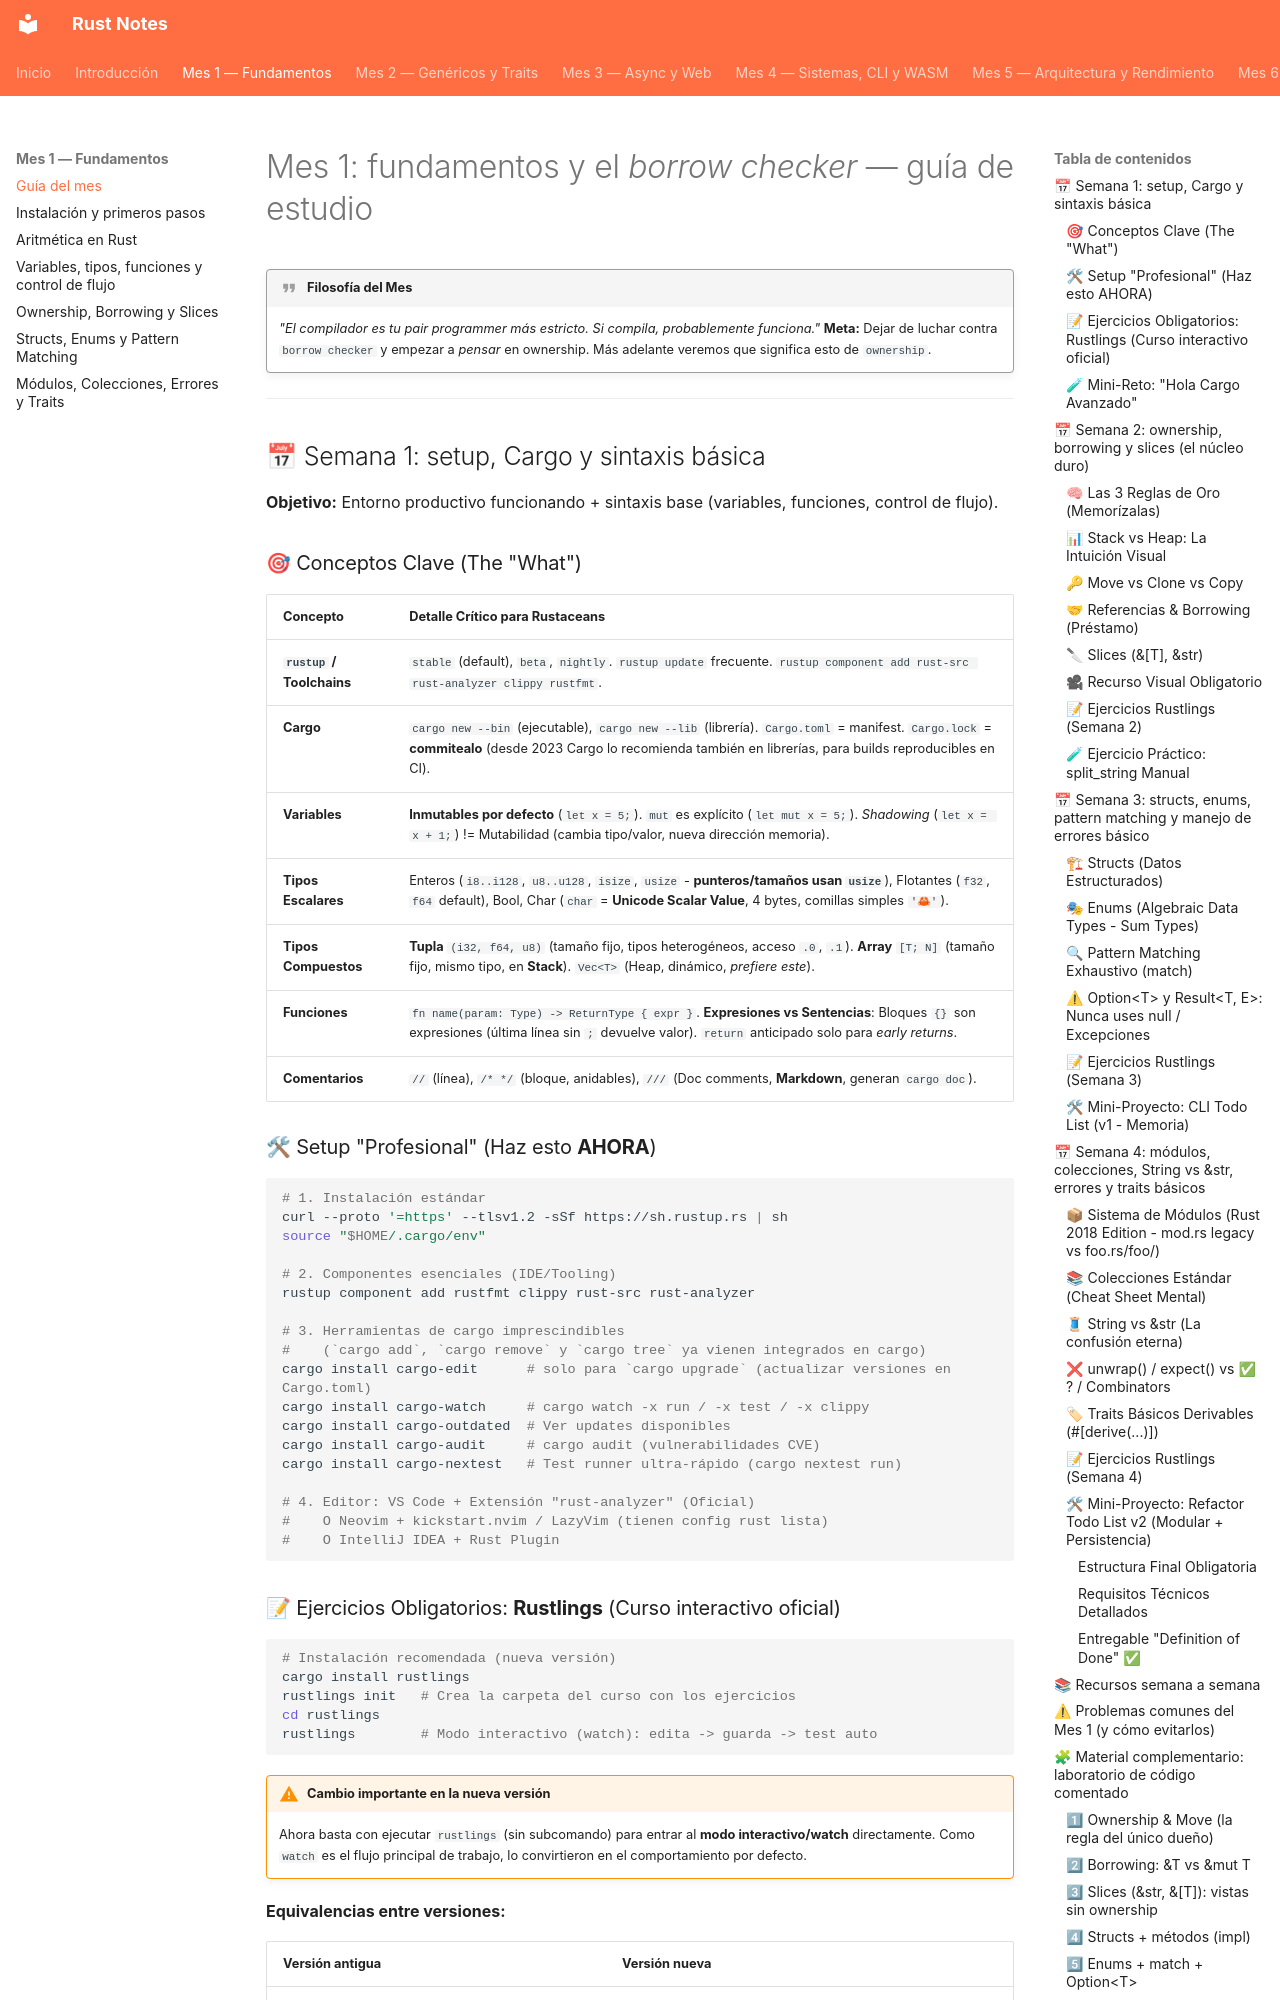

repository: pepemxl/Rust-Notes · page: chapter_01/section_00/index.html · generator: mkdocs

# Mes 1: fundamentos y el *borrow checker* — guía de estudio

!!! quote "Filosofía del Mes"

    *"El compilador es tu pair programmer más estricto. Si compila, probablemente funciona."*
    **Meta:** Dejar de luchar contra `borrow checker` y empezar a *pensar* en ownership. Más adelante veremos que significa esto de `ownership`.

---

## 📅 Semana 1: setup, Cargo y sintaxis básica
**Objetivo:** Entorno productivo funcionando + sintaxis base (variables, funciones, control de flujo).

### 🎯 Conceptos Clave (The "What")
| Concepto | Detalle Crítico para Rustaceans |
| :--- | :--- |
| **`rustup` / Toolchains** | `stable` (default), `beta`, `nightly`. `rustup update` frecuente. `rustup component add rust-src rust-analyzer clippy rustfmt`. |
| **Cargo** | `cargo new --bin` (ejecutable), `cargo new --lib` (librería). `Cargo.toml` = manifest. `Cargo.lock` = **commitealo** (desde 2023 Cargo lo recomienda también en librerías, para builds reproducibles en CI). |
| **Variables** | **Inmutables por defecto** (`let x = 5;`). `mut` es explícito (`let mut x = 5;`). *Shadowing* (`let x = x + 1;`) != Mutabilidad (cambia tipo/valor, nueva dirección memoria). |
| **Tipos Escalares** | Enteros (`i8..i128`, `u8..u128`, `isize`, `usize` - **punteros/tamaños usan `usize`**), Flotantes (`f32`, `f64` default), Bool, Char (`char` = **Unicode Scalar Value**, 4 bytes, comillas simples `'🦀'`). |
| **Tipos Compuestos** | **Tupla** `(i32, f64, u8)` (tamaño fijo, tipos heterogéneos, acceso `.0`, `.1`). **Array** `[T; N]` (tamaño fijo, mismo tipo, en **Stack**). `Vec<T>` (Heap, dinámico, *prefiere este*). |
| **Funciones** | `fn name(param: Type) -> ReturnType { expr }`. **Expresiones vs Sentencias**: Bloques `{}` son expresiones (última línea sin `;` devuelve valor). `return` anticipado solo para *early returns*. |
| **Comentarios** | `//` (línea), `/* */` (bloque, anidables), `///` (Doc comments, **Markdown**, generan `cargo doc`). |

### 🛠 Setup "Profesional" (Haz esto **AHORA**)
```bash
# 1. Instalación estándar
curl --proto '=https' --tlsv1.2 -sSf https://sh.rustup.rs | sh
source "$HOME/.cargo/env"

# 2. Componentes esenciales (IDE/Tooling)
rustup component add rustfmt clippy rust-src rust-analyzer

# 3. Herramientas de cargo imprescindibles
#    (`cargo add`, `cargo remove` y `cargo tree` ya vienen integrados en cargo)
cargo install cargo-edit      # solo para `cargo upgrade` (actualizar versiones en Cargo.toml)
cargo install cargo-watch     # cargo watch -x run / -x test / -x clippy
cargo install cargo-outdated  # Ver updates disponibles
cargo install cargo-audit     # cargo audit (vulnerabilidades CVE)
cargo install cargo-nextest   # Test runner ultra-rápido (cargo nextest run)

# 4. Editor: VS Code + Extensión "rust-analyzer" (Oficial)
#    O Neovim + kickstart.nvim / LazyVim (tienen config rust lista)
#    O IntelliJ IDEA + Rust Plugin
```
